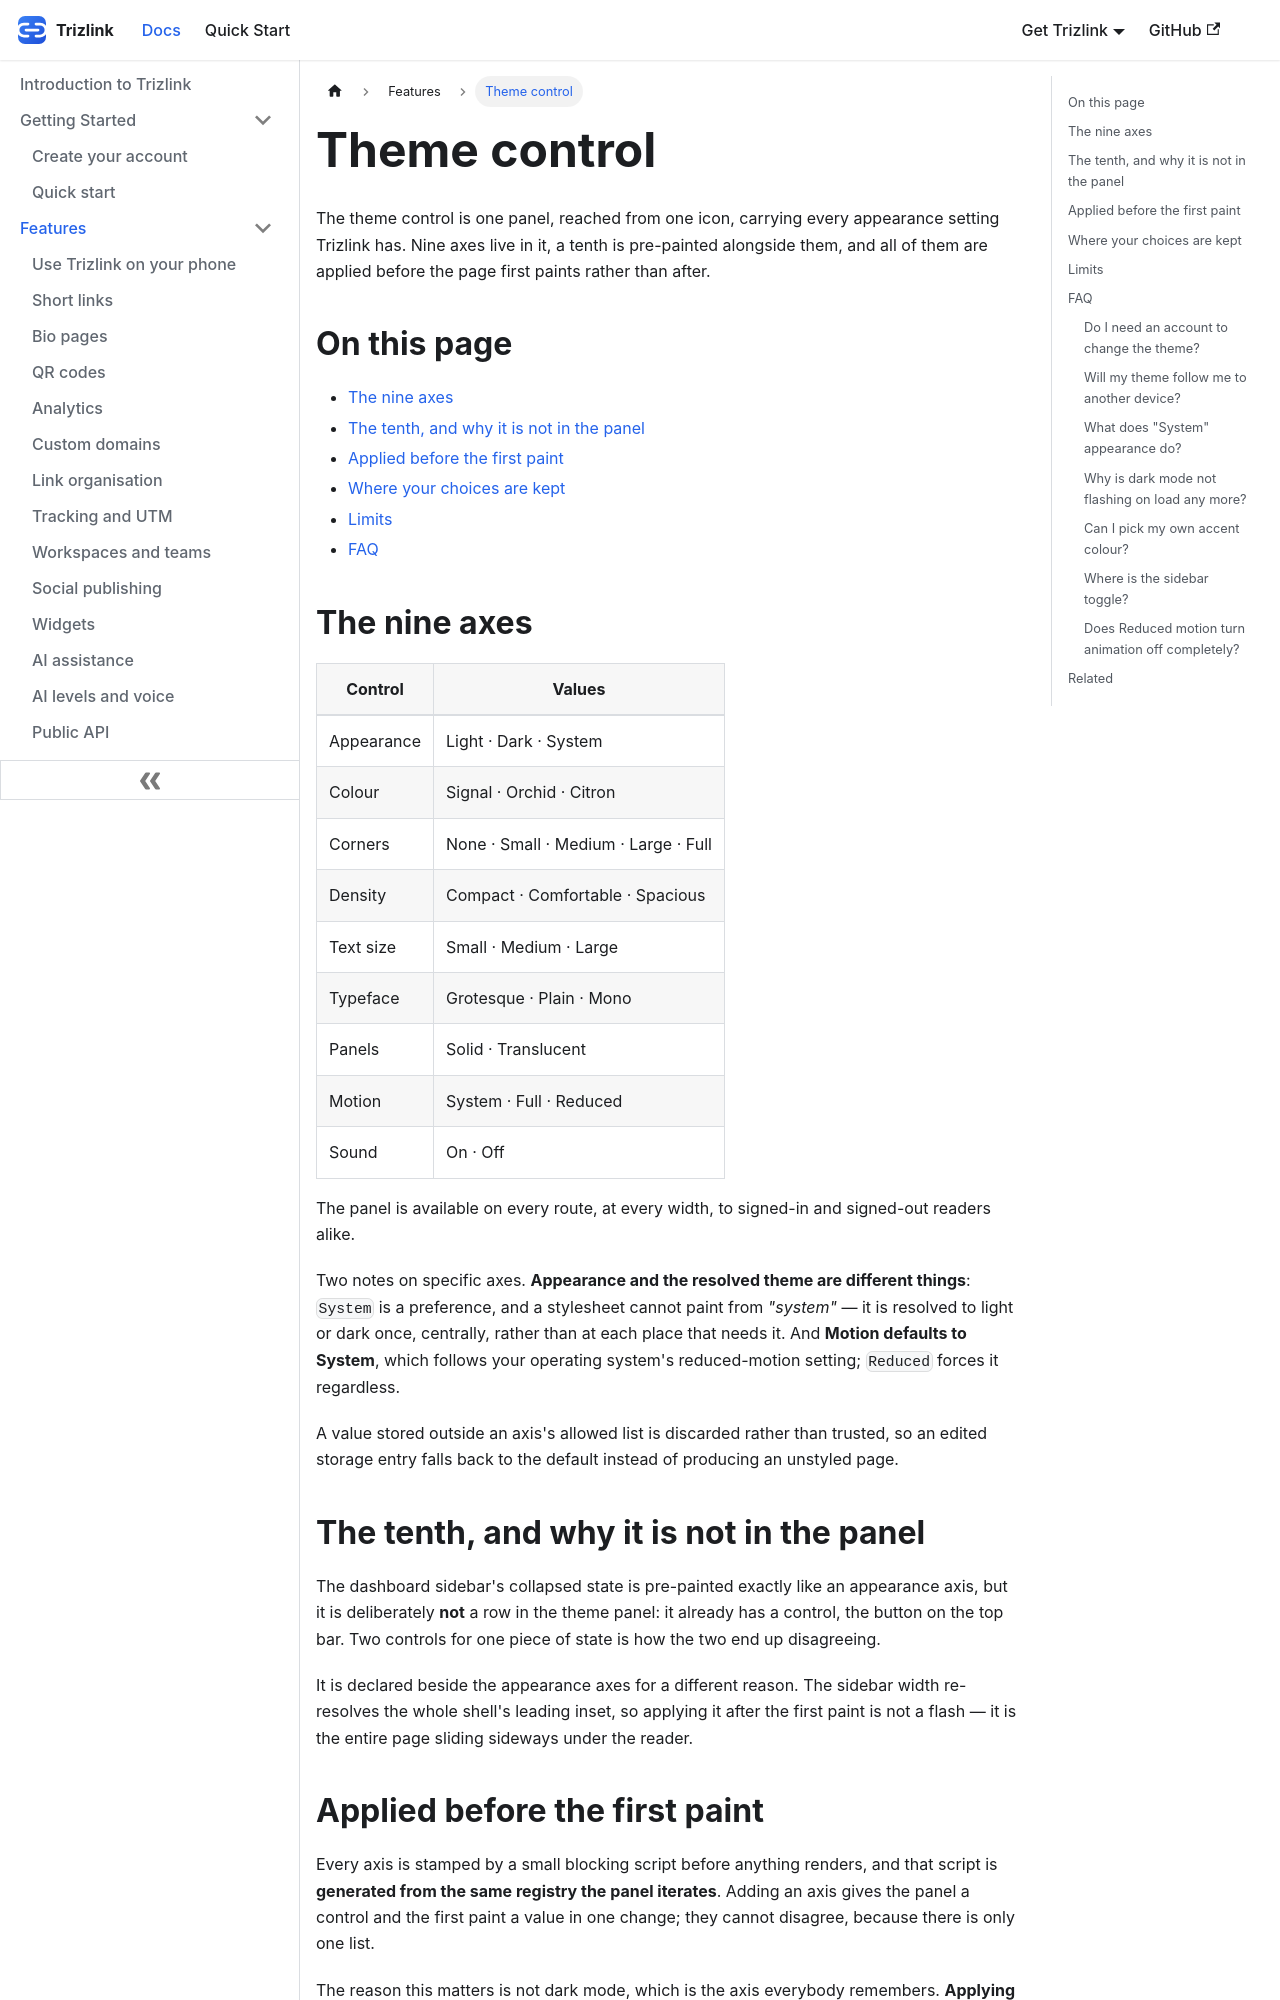

repository: aoneahsan/trizlink-docs · page: features/theme-customizer/index.html · generator: docusaurus

---
title: Theme control
description: One panel, nine appearance axes, applied before the first paint from a single registry. Preferences are held on the device rather than synced to your account.
sidebar_position: 15
keywords: [theme control, dark mode, appearance settings, colour palette, ui density, reduced motion]
---

The theme control is one panel, reached from one icon, carrying every appearance setting Trizlink has. Nine
axes live in it, a tenth is pre-painted alongside them, and all of them are applied before the page first
paints rather than after.

## On this page

- [The nine axes](#axes)
- [The tenth, and why it is not in the panel](#sidebar)
- [Applied before the first paint](#prepaint)
- [Where your choices are kept](#storage)
- [Limits](#limits)
- [FAQ](#faq)

## The nine axes {#axes}

| Control | Values |
|---|---|
| Appearance | Light · Dark · System |
| Colour | Signal · Orchid · Citron |
| Corners | None · Small · Medium · Large · Full |
| Density | Compact · Comfortable · Spacious |
| Text size | Small · Medium · Large |
| Typeface | Grotesque · Plain · Mono |
| Panels | Solid · Translucent |
| Motion | System · Full · Reduced |
| Sound | On · Off |

The panel is available on every route, at every width, to signed-in and signed-out readers alike.

Two notes on specific axes. **Appearance and the resolved theme are different things**: `System` is a
preference, and a stylesheet cannot paint from *"system"* — it is resolved to light or dark once, centrally,
rather than at each place that needs it. And **Motion defaults to System**, which follows your operating
system's reduced-motion setting; `Reduced` forces it regardless.

A value stored outside an axis's allowed list is discarded rather than trusted, so an edited storage entry
falls back to the default instead of producing an unstyled page.

## The tenth, and why it is not in the panel {#sidebar}

The dashboard sidebar's collapsed state is pre-painted exactly like an appearance axis, but it is deliberately
**not** a row in the theme panel: it already has a control, the button on the top bar. Two controls for one
piece of state is how the two end up disagreeing.

It is declared beside the appearance axes for a different reason. The sidebar width re-resolves the whole
shell's leading inset, so applying it after the first paint is not a flash — it is the entire page sliding
sideways under the reader.
